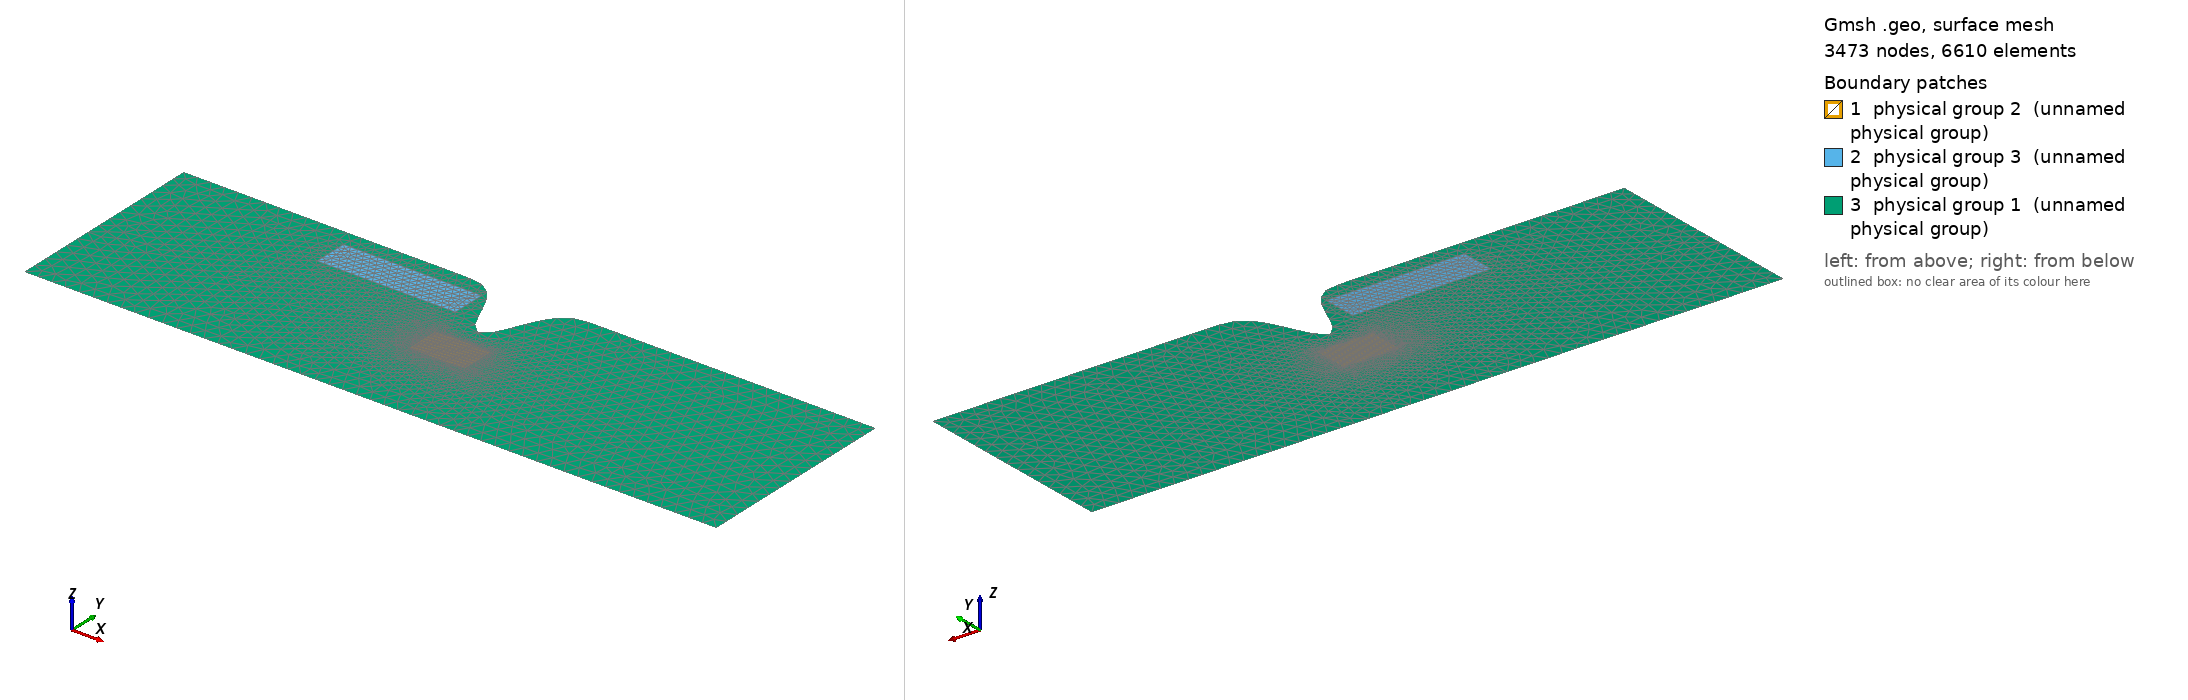

Gmsh geometry script, surface-meshed: 3473 nodes, 6610 surface elements. Boundary patches (legend numbers): 1 physical group 2 (unnamed physical group), 2 physical group 3 (unnamed physical group), 3 physical group 1 (unnamed physical group). Left view from above one corner, right view from below the opposite corner. Legend entries are the model's physical surfaces. The drawing asked Gmsh for element sizes between 1% and 20% of the model's largest extent; the script's own settings can give other sizes.

=== headland_environment.geo (drawn) ===
basin_x = 2000;
basin_y = 600;

headland_x_scale = 0.2;
headland_y = 200;

site_x = 160;
site_y = 100;
site_x_start = basin_x/2-site_x/2;
site_x_end = basin_x/2+site_x/2;

site_y_start = basin_y/2 - 50;
site_y_end = site_y_start+site_y;

element_size = 4;
element_size_coarse = 40;

Point(1) = {0, 0, 0, element_size_coarse};
Point(2) = {basin_x, 0, 0, element_size_coarse};


// Generate nodes for the headland
res = 100;
For k In {0:res:1}
    x = basin_x/res*k;
    b = 10;
    y = basin_y - headland_y*Exp(-0.5*((headland_x_scale*(x-basin_x/2))/b)^2);
	Point(10+k) = {x, y, 0, element_size_coarse};
EndFor

// Generate lines for the headland

BSpline(100) = { 10 : res+10 };

Line(101) = {10, 1};
Line(102) = {1, 2};
Line(103) = {2, res+10};
Line Loop(104) = {100, -103, -102, -101};

// Generate site nodes
Point(1000) = {site_x_start, site_y_start, 0, element_size};
Extrude{site_x, 0, 0} { Point{1000}; Layers{site_x/element_size}; }
Extrude{0, site_y, 0} { Line{105}; Layers{site_y/element_size}; }
Line Loop(110) = {106, -108, -105, 107};

// affected area
Point(10001) = {500, 550, 0, element_size_coarse/2};
Point(10002) = {900, 550, 0, element_size_coarse/2};
Point(10003) = {500, 450, 0, element_size_coarse/2};
Point(10004) = {900, 450, 0, element_size_coarse/2};

Line(200) = {10001, 10002};
Line(201) = {10002, 10004};
Line(202) = {10004, 10003};
Line(203) = {10003, 10001};
Line Loop(220) = {200, 201, 202, 203};
Plane Surface(110) = {220};


Plane Surface(111) = {104, 110,220};
Physical Line(1) = {101};
Physical Line(2) = {103};
Physical Line(3) = {100, 102};
Physical Surface(1) = {111};
Physical Surface(2) = {109};
Physical Surface(3) = {110};
